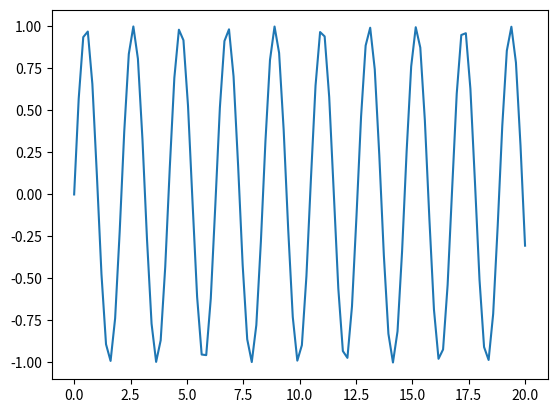

Write the Python code that produced this figure.
import matplotlib.pyplot as plt
import numpy as np

x = np.linspace(0, 20, 100)
plt.plot(x, np.sin(3*x))
plt.show()